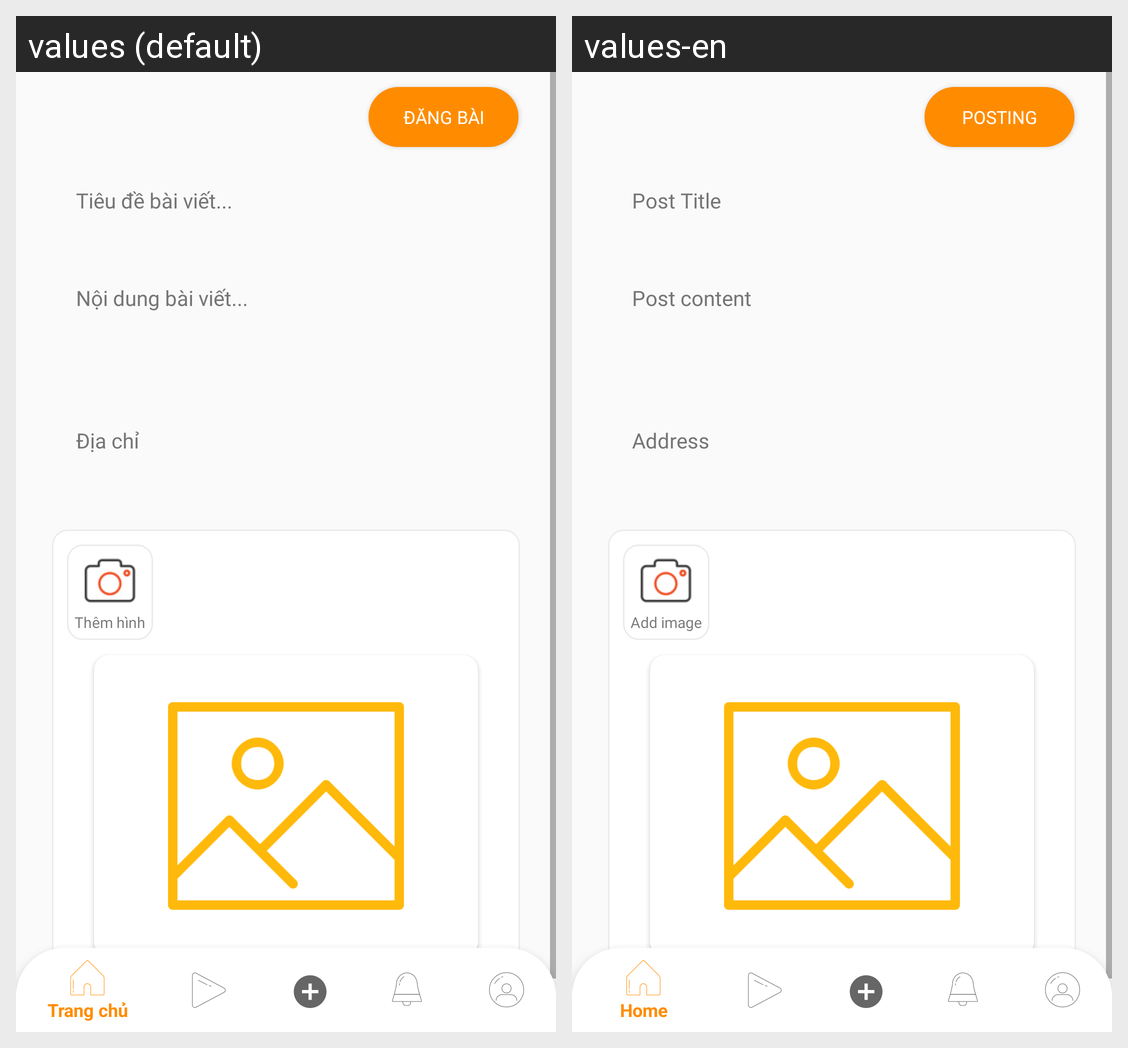

Strings drawn on this Android screen and how each of the app's shown locales translates them:
Android screen res/layout/activity_post.xml rendered under 2 locales, left to right: values (default), values-en. Device: Nexus 5 (rendered at 1080×1920; each locale shown at half size, 540×960, under a caption strip naming it); theme AppTheme.
Strings drawn on this screen, with the default value and each locale's value (text and hints the layout hard-codes, and strings that could not be matched under every locale, appear in the picture but are not listed):

text_addstatus
  values: Đăng bài
  values-en: Posting

text_titlestatus
  values: Tiêu đề bài viết...
  values-en: Post Title

text_contentstatus
  values: Nội dung bài viết...
  values-en: Post content

text_address
  values: Địa chỉ
  values-en: Address

text_addimg
  values: Thêm hình
  values-en: Add image
